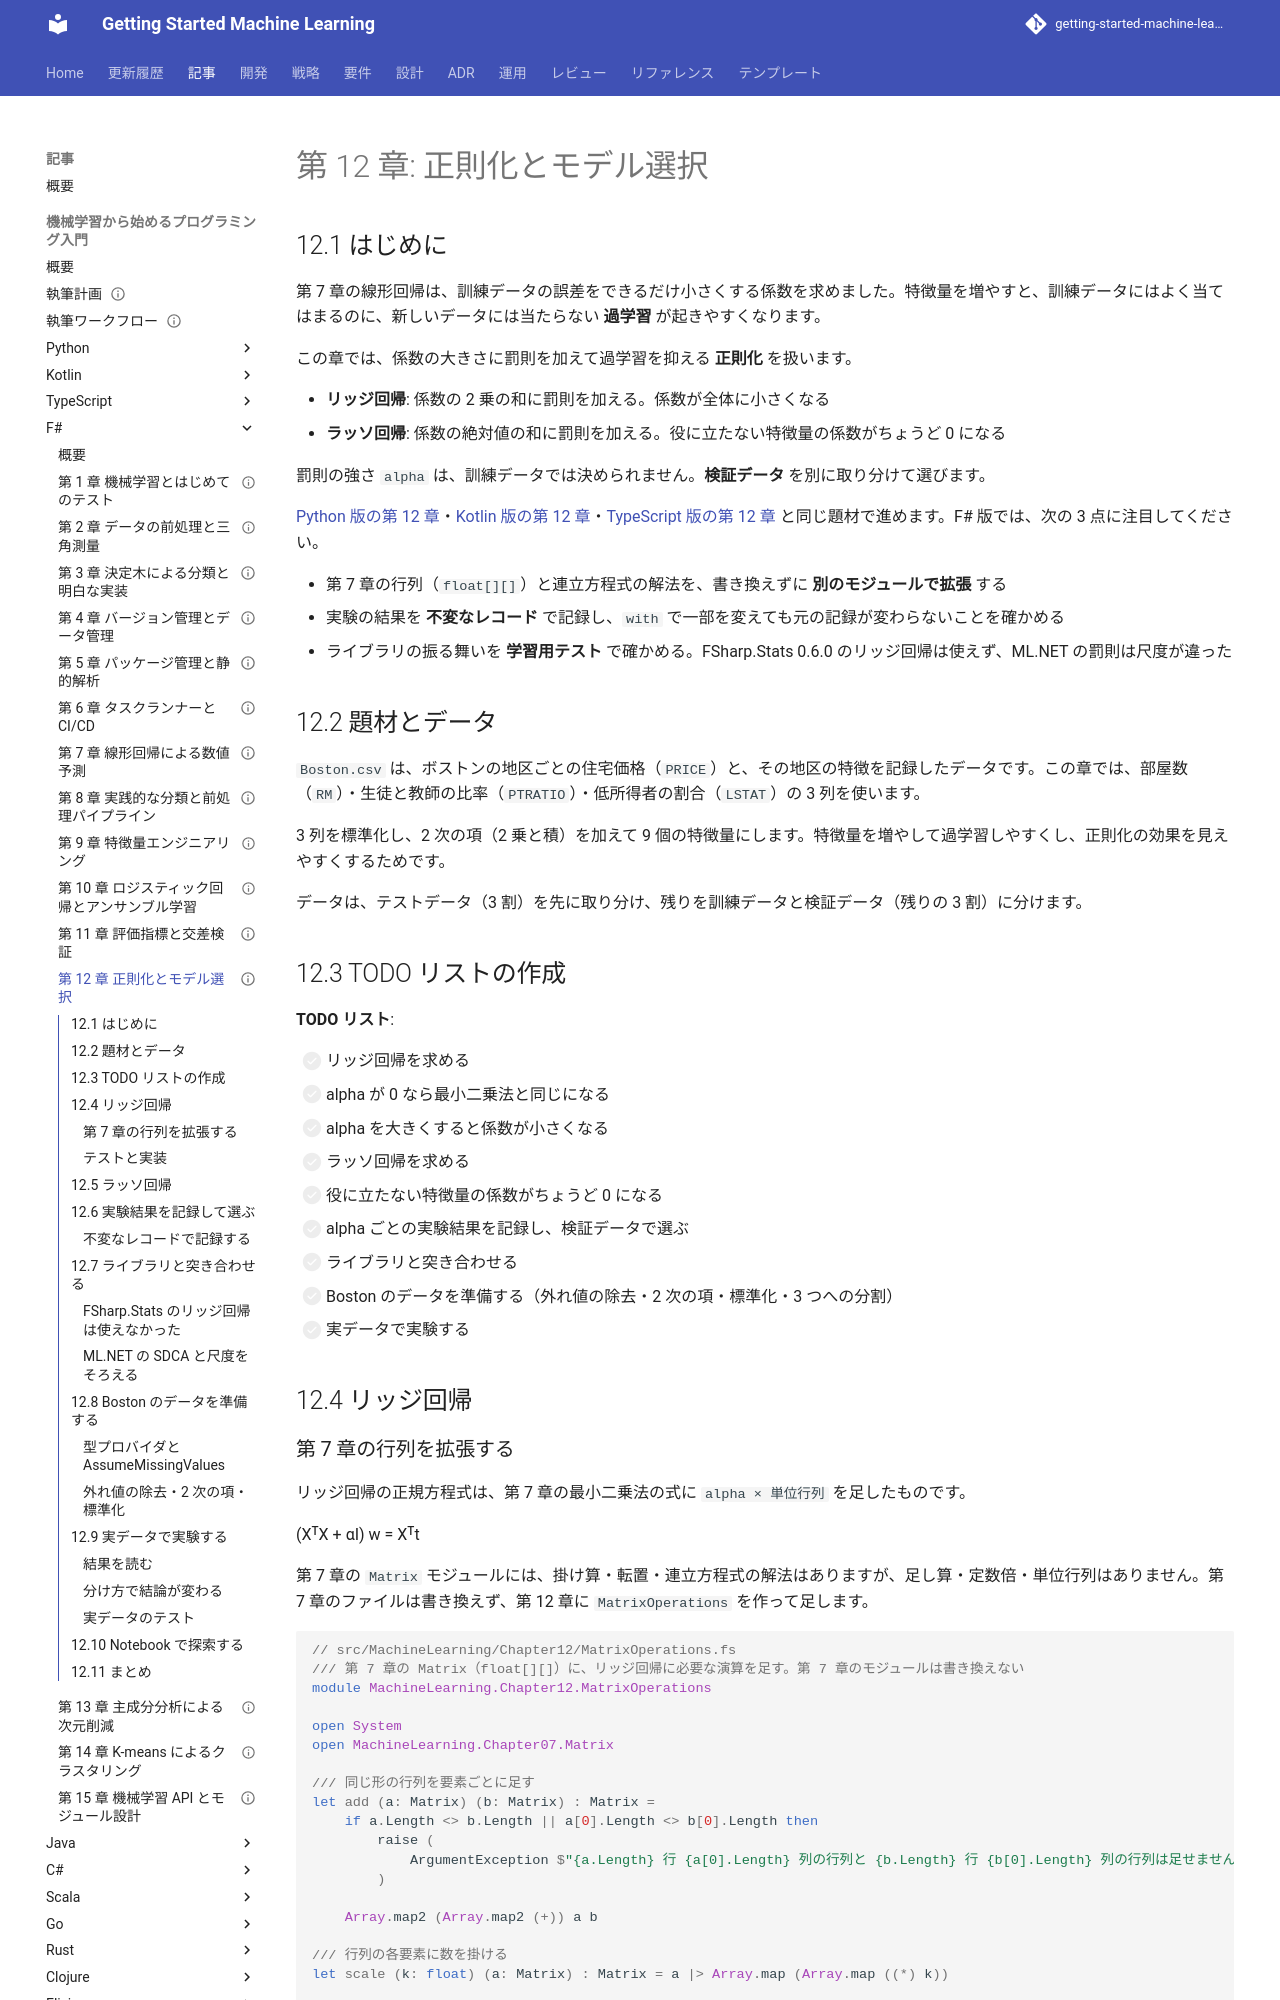

repository: k2works/getting-started-machine-learning · page: article/getting-start-ml/fsharp/12-regularization-and-model-selection/index.html · generator: mkdocs

---
type: Article
title: "第 12 章: 正則化とモデル選択"
description: "リッジ回帰を中心化した正規方程式で、ラッソ回帰を座標降下法で自作し、不変なレコードで正則化の強さごとの実験結果を記録して検証データで選ぶ。FSharp.Stats 0.6.0 のリッジ回帰が使えないこと、ML.NET の SDCA の L2 の尺度、型プロバイダの AssumeMissingValues を学習用テストで確かめる。"
tags: [article,getting-start-ml,fsharp]
status: draft
generated: { by: claude-code/claude-opus-5, at: 2026-09-19T08:17:03Z }
---

# 第 12 章: 正則化とモデル選択

## 12.1 はじめに

第 7 章の線形回帰は、訓練データの誤差をできるだけ小さくする係数を求めました。特徴量を増やすと、訓練データにはよく当てはまるのに、新しいデータには当たらない **過学習** が起きやすくなります。

この章では、係数の大きさに罰則を加えて過学習を抑える **正則化** を扱います。

- **リッジ回帰**: 係数の 2 乗の和に罰則を加える。係数が全体に小さくなる
- **ラッソ回帰**: 係数の絶対値の和に罰則を加える。役に立たない特徴量の係数がちょうど 0 になる

罰則の強さ `alpha` は、訓練データでは決められません。**検証データ** を別に取り分けて選びます。

[Python 版の第 12 章](../python/12-regularization-and-model-selection.md)・[Kotlin 版の第 12 章](../kotlin/12-regularization-and-model-selection.md)・[TypeScript 版の第 12 章](../typescript/12-regularization-and-model-selection.md) と同じ題材で進めます。F# 版では、次の 3 点に注目してください。

- 第 7 章の行列（`float[][]`）と連立方程式の解法を、書き換えずに **別のモジュールで拡張** する
- 実験の結果を **不変なレコード** で記録し、`with` で一部を変えても元の記録が変わらないことを確かめる
- ライブラリの振る舞いを **学習用テスト** で確かめる。FSharp.Stats 0.6.0 のリッジ回帰は使えず、ML.NET の罰則は尺度が違った

## 12.2 題材とデータ

`Boston.csv` は、ボストンの地区ごとの住宅価格（`PRICE`）と、その地区の特徴を記録したデータです。この章では、部屋数（`RM`）・生徒と教師の比率（`PTRATIO`）・低所得者の割合（`LSTAT`）の 3 列を使います。

3 列を標準化し、2 次の項（2 乗と積）を加えて 9 個の特徴量にします。特徴量を増やして過学習しやすくし、正則化の効果を見えやすくするためです。

データは、テストデータ（3 割）を先に取り分け、残りを訓練データと検証データ（残りの 3 割）に分けます。

## 12.3 TODO リストの作成

**TODO リスト**:

- [ ] リッジ回帰を求める
  - [ ] alpha が 0 なら最小二乗法と同じになる
  - [ ] alpha を大きくすると係数が小さくなる
- [ ] ラッソ回帰を求める
  - [ ] 役に立たない特徴量の係数がちょうど 0 になる
- [ ] alpha ごとの実験結果を記録し、検証データで選ぶ
- [ ] ライブラリと突き合わせる
- [ ] Boston のデータを準備する（外れ値の除去・2 次の項・標準化・3 つへの分割）
- [ ] 実データで実験する

## 12.4 リッジ回帰

### 第 7 章の行列を拡張する

リッジ回帰の正規方程式は、第 7 章の最小二乗法の式に `alpha × 単位行列` を足したものです。

(XᵀX + αI) w = Xᵀt

第 7 章の `Matrix` モジュールには、掛け算・転置・連立方程式の解法はありますが、足し算・定数倍・単位行列はありません。第 7 章のファイルは書き換えず、第 12 章に `MatrixOperations` を作って足します。

```fsharp
// src/MachineLearning/Chapter12/MatrixOperations.fs
/// 第 7 章の Matrix（float[][]）に、リッジ回帰に必要な演算を足す。第 7 章のモジュールは書き換えない
module MachineLearning.Chapter12.MatrixOperations

open System
open MachineLearning.Chapter07.Matrix

/// 同じ形の行列を要素ごとに足す
let add (a: Matrix) (b: Matrix) : Matrix =
    if a.Length <> b.Length || a[0].Length <> b[0].Length then
        raise (
            ArgumentException $"{a.Length} 行 {a[0].Length} 列の行列と {b.Length} 行 {b[0].Length} 列の行列は足せません"
        )

    Array.map2 (Array.map2 (+)) a b

/// 行列の各要素に数を掛ける
let scale (k: float) (a: Matrix) : Matrix = a |> Array.map (Array.map ((*) k))

/// size 行 size 列の単位行列
let identity (size: int) : Matrix =
    Array.init size (fun i -> Array.init size (fun j -> if i = j then 1.0 else 0.0))
```

- `Array.map2 (Array.map2 (+))` は、行どうしを `Array.map2` で組にし、さらに要素どうしを `(+)` で足します。`(+)` は演算子を関数として使う書き方です
- F# のモジュールは、あとから別のファイルで関数を足せます。第 7 章のテストはそのまま通り続けます
